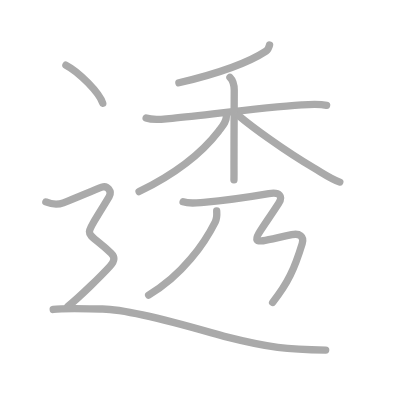
t = 0.00 s
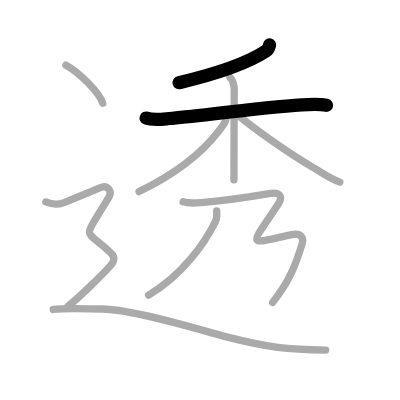
t = 2.00 s
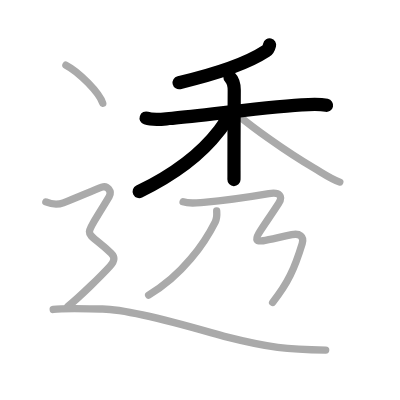
t = 4.00 s
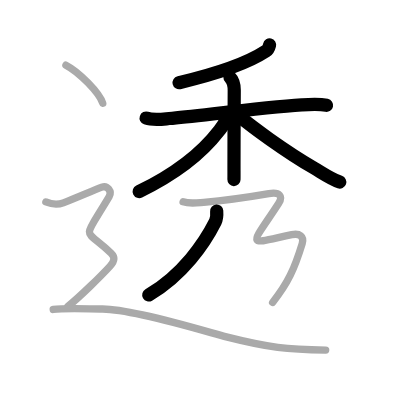
t = 6.00 s
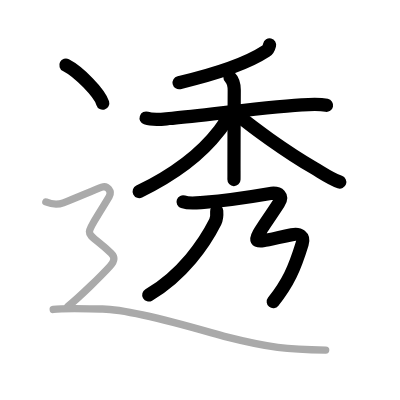
t = 8.00 s
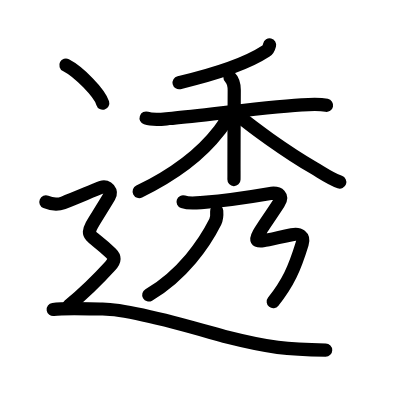
t = 10.00 s

The animated SVG that drew these frames (rendered in a browser with its animation timeline set to each time). Animation: 10 SMIL elements (animate=10); one cycle of 10.00 s.

<?xml version="1.0" standalone="no"?>
<!DOCTYPE svg PUBLIC "-//W3C//DTD SVG 1.1//EN"   "http://www.w3.org/Graphics/SVG/1.1/DTD/svg11.dtd">
<svg width="400px" height="400px"  version="1.1" xmlns="http://www.w3.org/2000/svg">
  <defs>
    <marker id="Triangle" viewBox="0 0 10 10" refX="0" refY="5" markerUnits="strokeWidth" markerWidth="3" style="stroke-opacity:0%;fill:#aaaaaa;" markerHeight="2" orient="auto">
      <path d="M 0 0 L 10 5 L 0 10 z" />
    </marker>
    
    <marker id="Arrow" viewBox="0 0 10 10" refX="5" refY="5" markerUnits="strokeWidth" markerWidth="1.8" style="stroke-opacity:0%;fill:#770000;" markerHeight="2" orient="auto">
      <path d="M 0 4 L 6 4 L 4 1 L 10 5 L 4 9 L 6 6 L 0 6 z" />
        <circle cx="5" cy="5" r="5" />
      </marker>
    
    <marker id="TriangleRed" viewBox="0 0 10 10" refX="0" refY="5" markerUnits="strokeWidth" markerWidth="3" style="stroke-opacity:0%;fill:#CC0000;" markerHeight="2" orient="auto">
      <path d="M 0 0 L 10 5 L 0 10 z" />
    </marker>
    
    <marker id="ArrowRed" viewBox="0 0 10 10" refX="5" refY="5" markerUnits="strokeWidth" markerWidth="1.8" style="stroke-opacity:0%;fill:#CC0000;" markerHeight="2" orient="auto">
      <path d="M 0 4 L 6 4 L 4 1 L 10 5 L 4 9 L 6 6 L 0 6 z" />
        <circle cx="5" cy="5" r="5" />
      </marker>
    
  </defs>
  
  <path style="fill:#ffffff; fill-opacity:100%; fill-rule:evenodd; stroke-width:0;" d="M 0 0 L 400px 0 L 400px 400px L 0 400px L 0 0" />

  <g transform="scale(3.6697247706422 3.6697247706422)">
<path style="fill:none; fill-opacity:0%; fill-rule:evenodd; stroke:#aaaaaa; stroke-opacity:100%; stroke-width: 1.5pt; stroke-linejoin:round; stroke-linecap:round;" d="M73.46 12.25c-0.21 0.88-0.41 1.3-0.97 1.67c-4.12 2.71-10.51 5.51-23.74 8.64"></path>
<path style="fill:none; fill-opacity:0%; fill-rule:evenodd; stroke:#aaaaaa; stroke-opacity:100%; stroke-width: 1.5pt; stroke-linejoin:round; stroke-linecap:round;" d="M39.82 32.17c1.99 0.68 4.27 0.32 6.3 0.13c7.85-0.7 24.75-2.93 36.12-3.7c2.19-0.15 4.62-0.33 6.76 0.11"></path>
<path style="fill:none; fill-opacity:0%; fill-rule:evenodd; stroke:#aaaaaa; stroke-opacity:100%; stroke-width: 1.5pt; stroke-linejoin:round; stroke-linecap:round;" d="M62.66 21.06c0.89 0.89 1.17 2.07 1.17 3.55c0 0.65-0.07 12.64-0.07 20.39c0 1.76 0.02 3.08-0.01 4"></path>
<path style="fill:none; fill-opacity:0%; fill-rule:evenodd; stroke:#aaaaaa; stroke-opacity:100%; stroke-width: 1.5pt; stroke-linejoin:round; stroke-linecap:round;" d="M61.72 31.47c0 1.78-0.99 2.79-2.14 4.28C54.75 42.04 47.55 47.49 37.9 52.2"></path>
<path style="fill:none; fill-opacity:0%; fill-rule:evenodd; stroke:#aaaaaa; stroke-opacity:100%; stroke-width: 1.5pt; stroke-linejoin:round; stroke-linecap:round;" d="M65 31.5c3.75 3.12 12.38 9.5 20.61 14.32c2.28 1.34 4.51 2.93 6.99 3.8"></path>
<path style="fill:none; fill-opacity:0%; fill-rule:evenodd; stroke:#aaaaaa; stroke-opacity:100%; stroke-width: 1.5pt; stroke-linejoin:round; stroke-linecap:round;" d="M59.05 57.5c0.07 1 0.05 2.06-0.38 2.93C55.75 66.25 49.75 75 40.5 80.4"></path>
<path style="fill:none; fill-opacity:0%; fill-rule:evenodd; stroke:#aaaaaa; stroke-opacity:100%; stroke-width: 1.5pt; stroke-linejoin:round; stroke-linecap:round;" d="M49.89 55c1.79 0.6 3.78 0.28 5.61 0.13c6.36-0.53 11.72-1.32 17.76-2.36c2.98-0.52 3.93 0.7 2.65 2.68c-7.96 12.24-9.01 11.17 3.6 8.5c2.11-0.45 3.45 0.44 2.83 2.46c-2.1 6.84-3.85 10.72-8.05 16c-2.48 3.11"></path>
<path style="fill:none; fill-opacity:0%; fill-rule:evenodd; stroke:#aaaaaa; stroke-opacity:100%; stroke-width: 1.5pt; stroke-linejoin:round; stroke-linecap:round;" d="M17.96 17.75c3.54 1.83 9.16 7.53 10.04 10.38"></path>
<path style="fill:none; fill-opacity:0%; fill-rule:evenodd; stroke:#aaaaaa; stroke-opacity:100%; stroke-width: 1.5pt; stroke-linejoin:round; stroke-linecap:round;" d="M12.5 55.03c2.25 0.94 3.79 0.6 4.75 0.24C20.62 54 25.12 52 27.75 51c1.47-0.56 2.88 1.1 2 2.59c-7.5 12.66-7 8.16 0.5 15.4c1.15 1.11 1.03 2.11-0.25 3.52c-2.5 2.74-8.12 8.24-11.5 10.99"></path>
<path style="fill:none; fill-opacity:0%; fill-rule:evenodd; stroke:#aaaaaa; stroke-opacity:100%; stroke-width: 1.5pt; stroke-linejoin:round; stroke-linecap:round;" d="M14.5 84.33c2.93-0.42 8.97-0.16 13.45-0.13c8.93 0.06 29.4 6.52 33.73 7.61c11.73 2.96 16.57 3.45 27.07 3.58"></path>

<path style="fill:none; fill-opacity:0%; fill-rule:evenodd; stroke:#000000; stroke-opacity:100%; stroke-width: 2.7pt; stroke-linejoin:round; stroke-linecap:round;" d="M73.46 12.25c-0.21 0.88-0.41 1.3-0.97 1.67c-4.12 2.71-10.51 5.51-23.74 8.64" pathLength="100" stroke-dashoffset="100" stroke-dasharray="100 105"><animate id="dashAnim1" attributeName="stroke-dashoffset" from="100" to="0" dur="1s" calcMode="linear" fill="freeze"/></path>
<path style="fill:none; fill-opacity:0%; fill-rule:evenodd; stroke:#000000; stroke-opacity:100%; stroke-width: 2.7pt; stroke-linejoin:round; stroke-linecap:round;" d="M39.82 32.17c1.99 0.68 4.27 0.32 6.3 0.13c7.85-0.7 24.75-2.93 36.12-3.7c2.19-0.15 4.62-0.33 6.76 0.11" pathLength="100" stroke-dashoffset="100" stroke-dasharray="100 105"><animate id="dashAnim2" attributeName="stroke-dashoffset" from="100" to="0" dur="1s" calcMode="linear" begin="dashAnim1.end" fill="freeze"/></path>
<path style="fill:none; fill-opacity:0%; fill-rule:evenodd; stroke:#000000; stroke-opacity:100%; stroke-width: 2.7pt; stroke-linejoin:round; stroke-linecap:round;" d="M62.66 21.06c0.89 0.89 1.17 2.07 1.17 3.55c0 0.65-0.07 12.64-0.07 20.39c0 1.76 0.02 3.08-0.01 4" pathLength="100" stroke-dashoffset="100" stroke-dasharray="100 105"><animate id="dashAnim3" attributeName="stroke-dashoffset" from="100" to="0" dur="1s" calcMode="linear" begin="dashAnim2.end" fill="freeze"/></path>
<path style="fill:none; fill-opacity:0%; fill-rule:evenodd; stroke:#000000; stroke-opacity:100%; stroke-width: 2.7pt; stroke-linejoin:round; stroke-linecap:round;" d="M61.72 31.47c0 1.78-0.99 2.79-2.14 4.28C54.75 42.04 47.55 47.49 37.9 52.2" pathLength="100" stroke-dashoffset="100" stroke-dasharray="100 105"><animate id="dashAnim4" attributeName="stroke-dashoffset" from="100" to="0" dur="1s" calcMode="linear" begin="dashAnim3.end" fill="freeze"/></path>
<path style="fill:none; fill-opacity:0%; fill-rule:evenodd; stroke:#000000; stroke-opacity:100%; stroke-width: 2.7pt; stroke-linejoin:round; stroke-linecap:round;" d="M65 31.5c3.75 3.12 12.38 9.5 20.61 14.32c2.28 1.34 4.51 2.93 6.99 3.8" pathLength="100" stroke-dashoffset="100" stroke-dasharray="100 105"><animate id="dashAnim5" attributeName="stroke-dashoffset" from="100" to="0" dur="1s" calcMode="linear" begin="dashAnim4.end" fill="freeze"/></path>
<path style="fill:none; fill-opacity:0%; fill-rule:evenodd; stroke:#000000; stroke-opacity:100%; stroke-width: 2.7pt; stroke-linejoin:round; stroke-linecap:round;" d="M59.05 57.5c0.07 1 0.05 2.06-0.38 2.93C55.75 66.25 49.75 75 40.5 80.4" pathLength="100" stroke-dashoffset="100" stroke-dasharray="100 105"><animate id="dashAnim6" attributeName="stroke-dashoffset" from="100" to="0" dur="1s" calcMode="linear" begin="dashAnim5.end" fill="freeze"/></path>
<path style="fill:none; fill-opacity:0%; fill-rule:evenodd; stroke:#000000; stroke-opacity:100%; stroke-width: 2.7pt; stroke-linejoin:round; stroke-linecap:round;" d="M49.89 55c1.79 0.6 3.78 0.28 5.61 0.13c6.36-0.53 11.72-1.32 17.76-2.36c2.98-0.52 3.93 0.7 2.65 2.68c-7.96 12.24-9.01 11.17 3.6 8.5c2.11-0.45 3.45 0.44 2.83 2.46c-2.1 6.84-3.85 10.72-8.05 16c-2.48 3.11" pathLength="100" stroke-dashoffset="100" stroke-dasharray="100 105"><animate id="dashAnim7" attributeName="stroke-dashoffset" from="100" to="0" dur="1s" calcMode="linear" begin="dashAnim6.end" fill="freeze"/></path>
<path style="fill:none; fill-opacity:0%; fill-rule:evenodd; stroke:#000000; stroke-opacity:100%; stroke-width: 2.7pt; stroke-linejoin:round; stroke-linecap:round;" d="M17.96 17.75c3.54 1.83 9.16 7.53 10.04 10.38" pathLength="100" stroke-dashoffset="100" stroke-dasharray="100 105"><animate id="dashAnim8" attributeName="stroke-dashoffset" from="100" to="0" dur="1s" calcMode="linear" begin="dashAnim7.end" fill="freeze"/></path>
<path style="fill:none; fill-opacity:0%; fill-rule:evenodd; stroke:#000000; stroke-opacity:100%; stroke-width: 2.7pt; stroke-linejoin:round; stroke-linecap:round;" d="M12.5 55.03c2.25 0.94 3.79 0.6 4.75 0.24C20.62 54 25.12 52 27.75 51c1.47-0.56 2.88 1.1 2 2.59c-7.5 12.66-7 8.16 0.5 15.4c1.15 1.11 1.03 2.11-0.25 3.52c-2.5 2.74-8.12 8.24-11.5 10.99" pathLength="100" stroke-dashoffset="100" stroke-dasharray="100 105"><animate id="dashAnim9" attributeName="stroke-dashoffset" from="100" to="0" dur="1s" calcMode="linear" begin="dashAnim8.end" fill="freeze"/></path>
<path style="fill:none; fill-opacity:0%; fill-rule:evenodd; stroke:#000000; stroke-opacity:100%; stroke-width: 2.7pt; stroke-linejoin:round; stroke-linecap:round;" d="M14.5 84.33c2.93-0.42 8.97-0.16 13.45-0.13c8.93 0.06 29.4 6.52 33.73 7.61c11.73 2.96 16.57 3.45 27.07 3.58" pathLength="100" stroke-dashoffset="100" stroke-dasharray="100 105"><animate id="dashAnim10" attributeName="stroke-dashoffset" from="100" to="0" dur="1s" calcMode="linear" begin="dashAnim9.end" fill="freeze"/></path>

</g>

</svg>  
          
